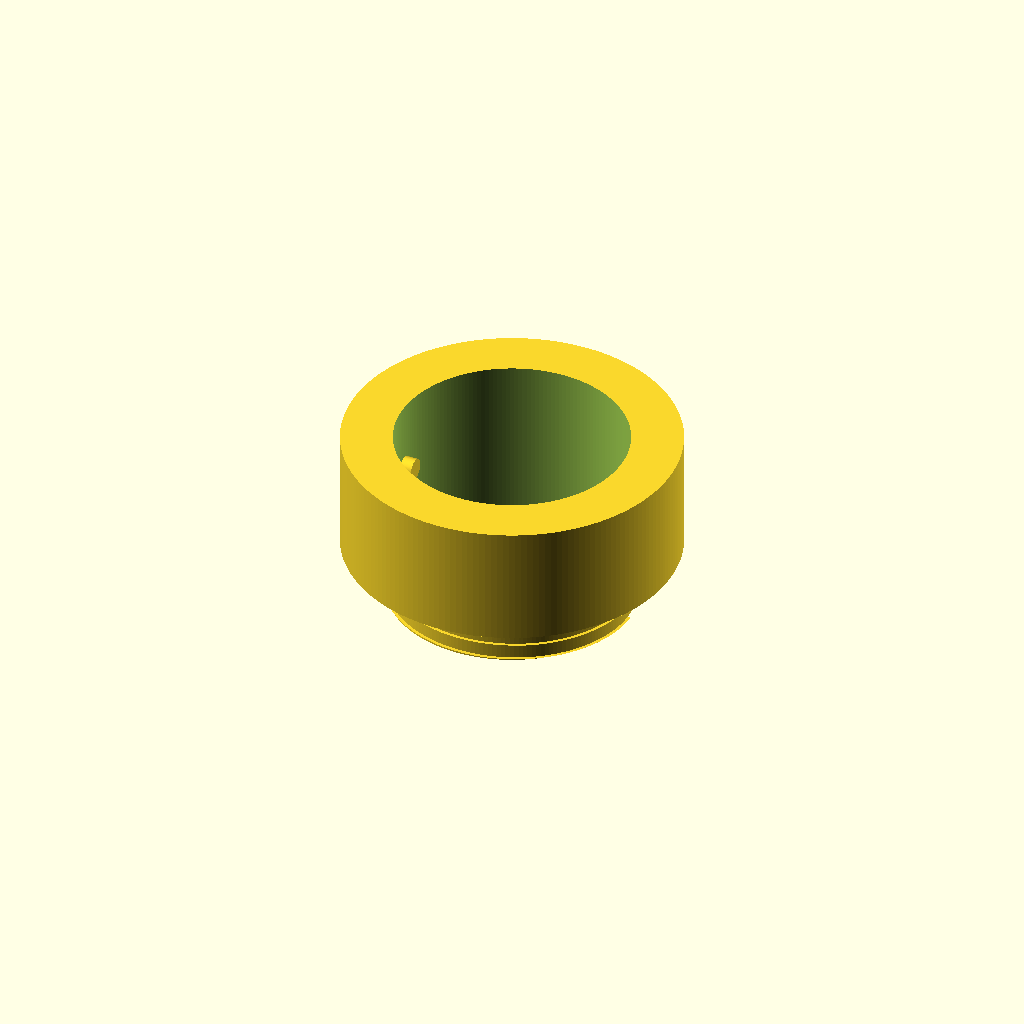
Cell 1 — every parameter at its default value.
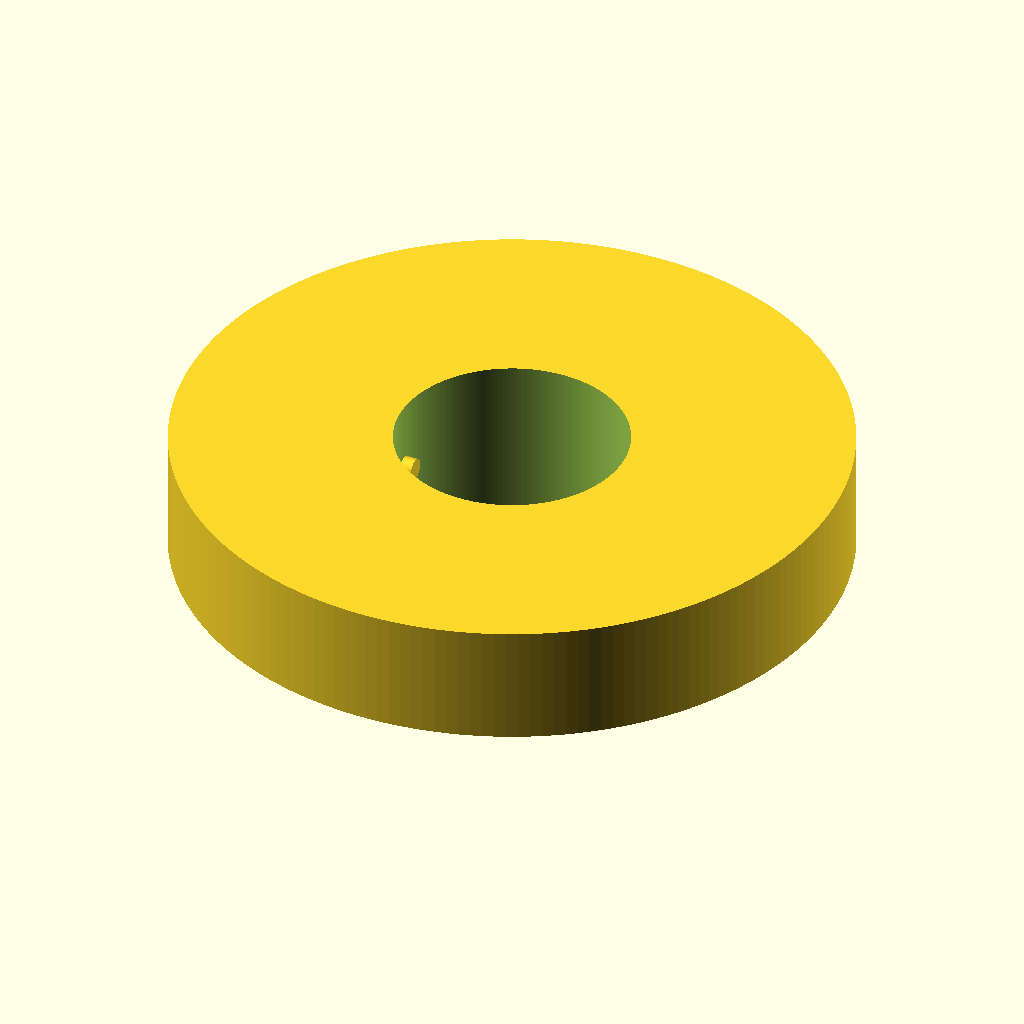
Cell 2 — receiver_od set to 165.1, the other parameters unchanged.
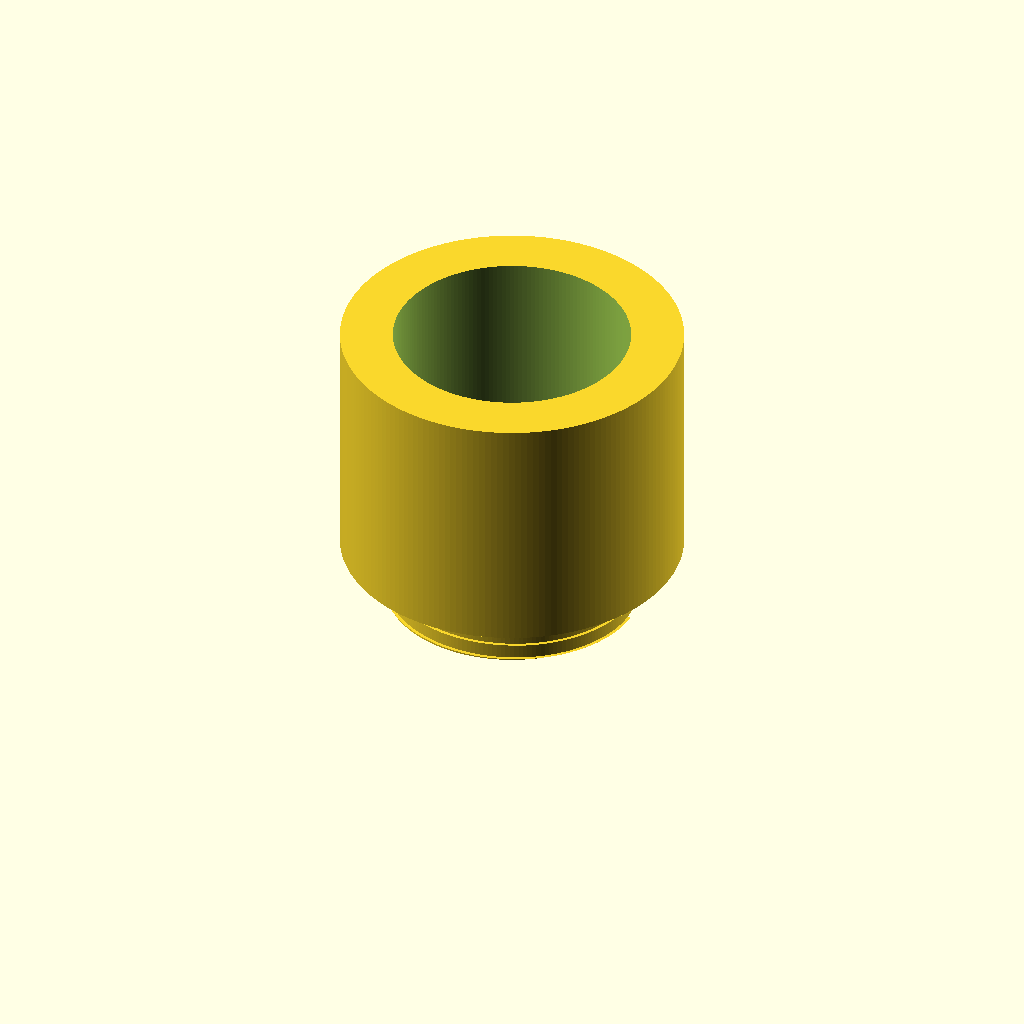
Cell 3: the same model with receiver_h = 60.
All cells are drawn from one camera (rotation 55°, 0°, 25°, orthographic, colour scheme Cornfield), so only the parameter changes between them.
The OpenSCAD source (stl-scad/raffle_ticket_haboob_receiver_threaded.scad):

$fn=180;

// Raffle-Ticket Hurricane / FPD
// Threaded blower receiver v0.3
// Units: mm

receiver_id=57.15;
receiver_od=82.55;
receiver_h=30.0;

lug_d=5.5;
lug_projection=3.0;
lug_bottom_z=10.0;
lug_root_overlap=0.6;

thread_major_d=62.4;
thread_depth=0.8;
thread_pitch=4.0;
thread_len=14.0;
thread_core_d=thread_major_d-2*thread_depth;

id_r=receiver_id/2;
lug_center_z=lug_bottom_z+lug_d/2;

module external_thread() {
    r_minor = thread_core_d/2;
    tooth_w = thread_pitch*0.64;

    translate([0,0,-thread_len])
    linear_extrude(
        height=thread_len,
        twist=360*thread_len/thread_pitch,
        slices=220,
        convexity=12
    )
    translate([r_minor-0.30,0])
    polygon(points=[
        [0,-tooth_w*0.28],
        [thread_depth+0.30,-tooth_w*0.12],
        [thread_depth+0.30, tooth_w*0.12],
        [0, tooth_w*0.28]
    ]);
}

module upper_receiver() {
    difference() {
        cylinder(h=receiver_h,d=receiver_od);
        translate([0,0,-0.2])
            cylinder(h=receiver_h+0.4,d=receiver_id);
    }
}

module lug_pos() {
    translate([id_r-lug_projection,0,lug_center_z])
        rotate([0,90,0])
            cylinder(h=lug_projection+lug_root_overlap,d=lug_d);
}

module lug_neg() {
    translate([-id_r-lug_root_overlap,0,lug_center_z])
        rotate([0,90,0])
            cylinder(h=lug_projection+lug_root_overlap,d=lug_d);
}

module threaded_neck() {
    difference() {
        union() {
            translate([0,0,-thread_len])
                cylinder(h=thread_len,d=thread_core_d);
            external_thread();
        }

        translate([0,0,-thread_len-0.2])
            cylinder(h=thread_len+0.4,d=receiver_id);
    }
}

union() {
    upper_receiver();
    lug_pos();
    lug_neg();
    threaded_neck();
}
Customizer parameters (derived from the source; name, type, default, range or options):
receiver_id: number, default 57.15
receiver_od: number, default 82.55
receiver_h: number, default 30
lug_d: number, default 5.5
lug_projection: number, default 3
lug_bottom_z: number, default 10
lug_root_overlap: number, default 0.6
thread_major_d: number, default 62.4
thread_depth: number, default 0.8
thread_pitch: number, default 4
thread_len: number, default 14
